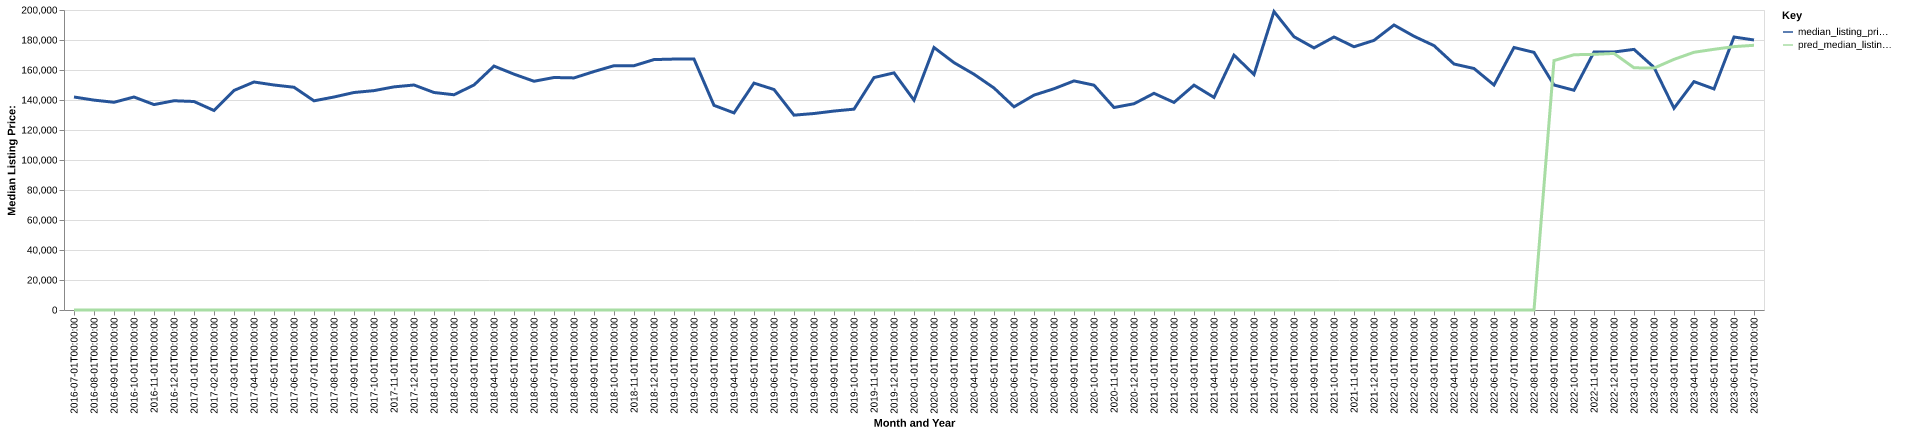

The table this chart was drawn from, first rows:
date, time_idx, median_listing_price, thirty_year_interest_rate_five, month, county_name, active_listing_count, median_days_on_market, pred_median_listing_price, month_year
2016-07-01, 0, 142000, 3.72, 7, copiah, ms, 82.0, 101.0, 0, Jul-2016
2016-08-01, 1, 139925, 3.73, 8, copiah, ms, 91.0, 94.0, 0, Aug-2016
2016-09-01, 2, 138475, 3.66, 9, copiah, ms, 91.0, 89.0, 0, Sep-2016
2016-10-01, 3, 142000, 3.64, 10, copiah, ms, 80.0, 107.0, 0, Oct-2016
2016-11-01, 4, 136950, 3.66, 11, copiah, ms, 76.0, 123.0, 0, Nov-2016
2016-12-01, 5, 139500, 3.48, 12, copiah, ms, 70.0, 130.0, 0, Dec-2016
2017-01-01, 6, 139000, 3.45, 1, copiah, ms, 68.0, 136.0, 0, Jan-2017
2017-02-01, 7, 133000, 3.5, 2, copiah, ms, 75.0, 133.0, 0, Feb-2017
2017-03-01, 8, 146375, 3.52, 3, copiah, ms, 75.0, 131.0, 0, Mar-2017
2017-04-01, 9, 152000, 4.03, 4, copiah, ms, 72.0, 126.0, 0, Apr-2017
2017-05-01, 10, 150000, 4.32, 5, copiah, ms, 73.0, 97.0, 0, May-2017
2017-06-01, 11, 148500, 4.2, 6, copiah, ms, 72.0, 96.0, 0, Jun-2017
2017-07-01, 12, 139450, 4.19, 7, copiah, ms, 72.0, 100.0, 0, Jul-2017
2017-08-01, 13, 142000, 4.3, 8, copiah, ms, 67.0, 93.0, 0, Aug-2017
2017-09-01, 14, 145000, 4.1, 9, copiah, ms, 53.0, 110.0, 0, Sep-2017
2017-10-01, 15, 146250, 4.05, 10, copiah, ms, 62.0, 84.0, 0, Oct-2017
2017-11-01, 16, 148750, 3.94, 11, copiah, ms, 62.0, 91.0, 0, Nov-2017
2017-12-01, 17, 150000, 4.03, 12, copiah, ms, 59.0, 86.0, 0, Dec-2017
2018-01-01, 18, 145000, 3.93, 1, copiah, ms, 59.0, 102.0, 0, Jan-2018
2018-02-01, 19, 143500, 3.83, 2, copiah, ms, 59.0, 114.0, 0, Feb-2018
2018-03-01, 20, 150000, 3.94, 3, copiah, ms, 60.0, 130.0, 0, Mar-2018
2018-04-01, 21, 162613, 3.95, 4, copiah, ms, 64.0, 118.0, 0, Apr-2018
2018-05-01, 22, 157225, 3.99, 5, copiah, ms, 54.0, 96.0, 0, May-2018
2018-06-01, 23, 152500, 4.15, 6, copiah, ms, 61.0, 78.0, 0, Jun-2018
2018-07-01, 24, 155000, 4.4, 7, copiah, ms, 56.0, 97.0, 0, Jul-2018
2018-08-01, 25, 154725, 4.46, 8, copiah, ms, 52.0, 100.0, 0, Aug-2018
2018-09-01, 26, 158975, 4.58, 9, copiah, ms, 58.0, 102.0, 0, Sep-2018
2018-10-01, 27, 162863, 4.66, 10, copiah, ms, 54.0, 119.0, 0, Oct-2018
2018-11-01, 28, 162863, 4.62, 11, copiah, ms, 49.0, 110.0, 0, Nov-2018
2018-12-01, 29, 166950, 4.54, 12, copiah, ms, 47.0, 115.0, 0, Dec-2018
2019-01-01, 30, 167288, 4.6, 1, copiah, ms, 43.0, 144.0, 0, Jan-2019
2019-02-01, 31, 167288, 4.72, 2, copiah, ms, 49.0, 132.0, 0, Feb-2019
2019-03-01, 32, 136429, 4.9, 3, copiah, ms, 53.0, 89.0, 0, Mar-2019
2019-04-01, 33, 131404, 4.94, 4, copiah, ms, 57.0, 70.0, 0, Apr-2019
2019-05-01, 34, 151250, 4.75, 5, copiah, ms, 59.0, 82.0, 0, May-2019
2019-06-01, 35, 147000, 4.51, 6, copiah, ms, 61.0, 84.0, 0, Jun-2019
2019-07-01, 36, 129900, 4.41, 7, copiah, ms, 69.0, 91.0, 0, Jul-2019
2019-08-01, 37, 130991, 4.41, 8, copiah, ms, 62.0, 98.0, 0, Aug-2019
2019-09-01, 38, 132627, 4.2, 9, copiah, ms, 59.0, 107.0, 0, Sep-2019
2019-10-01, 39, 133900, 4.14, 10, copiah, ms, 56.0, 119.0, 0, Oct-2019
2019-11-01, 40, 154950, 3.84, 11, copiah, ms, 55.0, 136.0, 0, Nov-2019
2019-12-01, 41, 158100, 3.81, 12, copiah, ms, 55.0, 101.0, 0, Dec-2019
2020-01-01, 42, 139900, 3.75, 1, copiah, ms, 51.0, 109.0, 0, Jan-2020
2020-02-01, 43, 175000, 3.73, 2, copiah, ms, 54.0, 102.0, 0, Feb-2020
2020-03-01, 44, 164900, 3.78, 3, copiah, ms, 57.0, 91.0, 0, Mar-2020
2020-04-01, 45, 157175, 3.75, 4, copiah, ms, 52.0, 97.0, 0, Apr-2020
2020-05-01, 46, 148000, 3.74, 5, copiah, ms, 45.0, 122.0, 0, May-2020
2020-06-01, 47, 135450, 3.72, 6, copiah, ms, 41.0, 113.0, 0, Jun-2020
2020-07-01, 48, 143250, 3.49, 7, copiah, ms, 41.0, 53.0, 0, Jul-2020
2020-08-01, 49, 147500, 3.65, 8, copiah, ms, 36.0, 67.0, 0, Aug-2020
2020-09-01, 50, 152725, 3.33, 9, copiah, ms, 36.0, 75.0, 0, Sep-2020
2020-10-01, 51, 149900, 3.28, 10, copiah, ms, 36.0, 76.0, 0, Oct-2020
2020-11-01, 52, 135000, 3.21, 11, copiah, ms, 35.0, 65.0, 0, Nov-2020
2020-12-01, 53, 137500, 3.07, 12, copiah, ms, 35.0, 78.0, 0, Dec-2020
2021-01-01, 54, 144450, 2.99, 1, copiah, ms, 33.0, 86.0, 0, Jan-2021
2021-02-01, 55, 138375, 2.93, 2, copiah, ms, 30.0, 92.0, 0, Feb-2021
2021-03-01, 56, 149900, 2.88, 3, copiah, ms, 26.0, 100.0, 0, Mar-2021
2021-04-01, 57, 141725, 2.84, 4, copiah, ms, 24.0, 95.0, 0, Apr-2021
2021-05-01, 58, 169900, 2.71, 5, copiah, ms, 19.0, 103.0, 0, May-2021
2021-06-01, 59, 157000, 2.79, 6, copiah, ms, 17.0, 75.0, 0, Jun-2021
... 25 more rows
